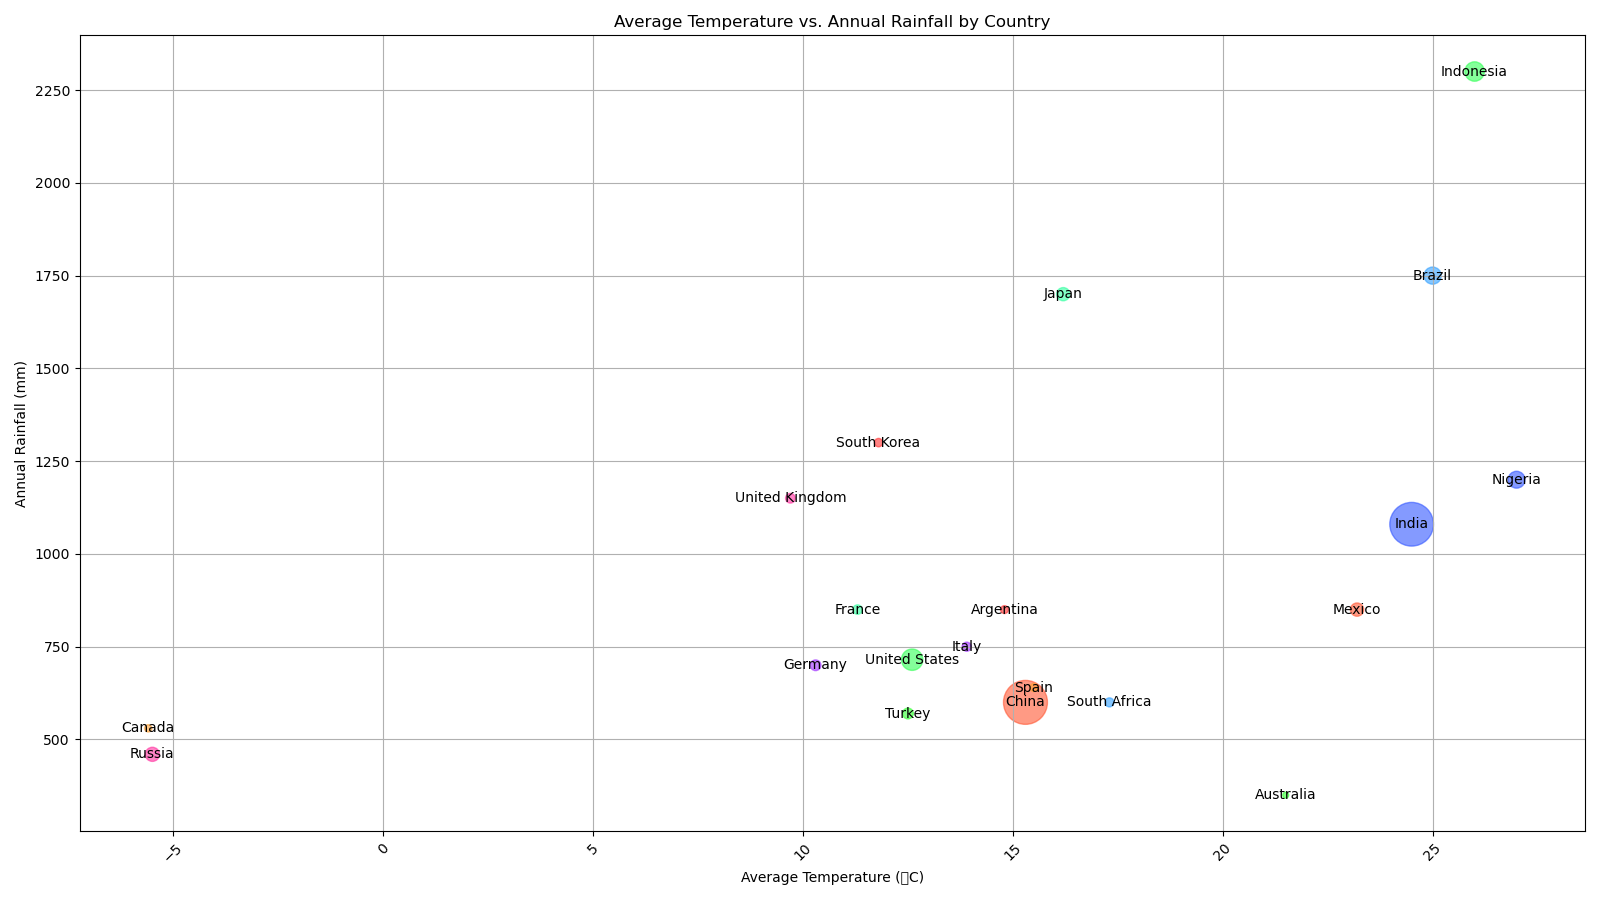

The data file committed next to this chart (first rows):
Country, Average Temperature (°C), Annual Rainfall (mm), Population (thousands)
China, 15.3, 600, 1395000
United States, 12.6, 715, 331000
India, 24.5, 1080, 1380000
Russia, -5.5, 460, 144500
Japan, 16.2, 1700, 126500
Germany, 10.3, 700, 83200
Canada, -5.6, 530, 38000
Brazil, 25.0, 1750, 212500
South Korea, 11.8, 1300, 51200
Australia, 21.5, 350, 25600
Mexico, 23.2, 850, 127600
Indonesia, 26.0, 2300, 273500
Nigeria, 27.0, 1200, 206000
United Kingdom, 9.7, 1150, 67800
France, 11.3, 850, 65200
Italy, 13.9, 750, 60400
Spain, 15.5, 640, 47400
South Africa, 17.3, 600, 59300
Argentina, 14.8, 850, 45100
Turkey, 12.5, 570, 84200
